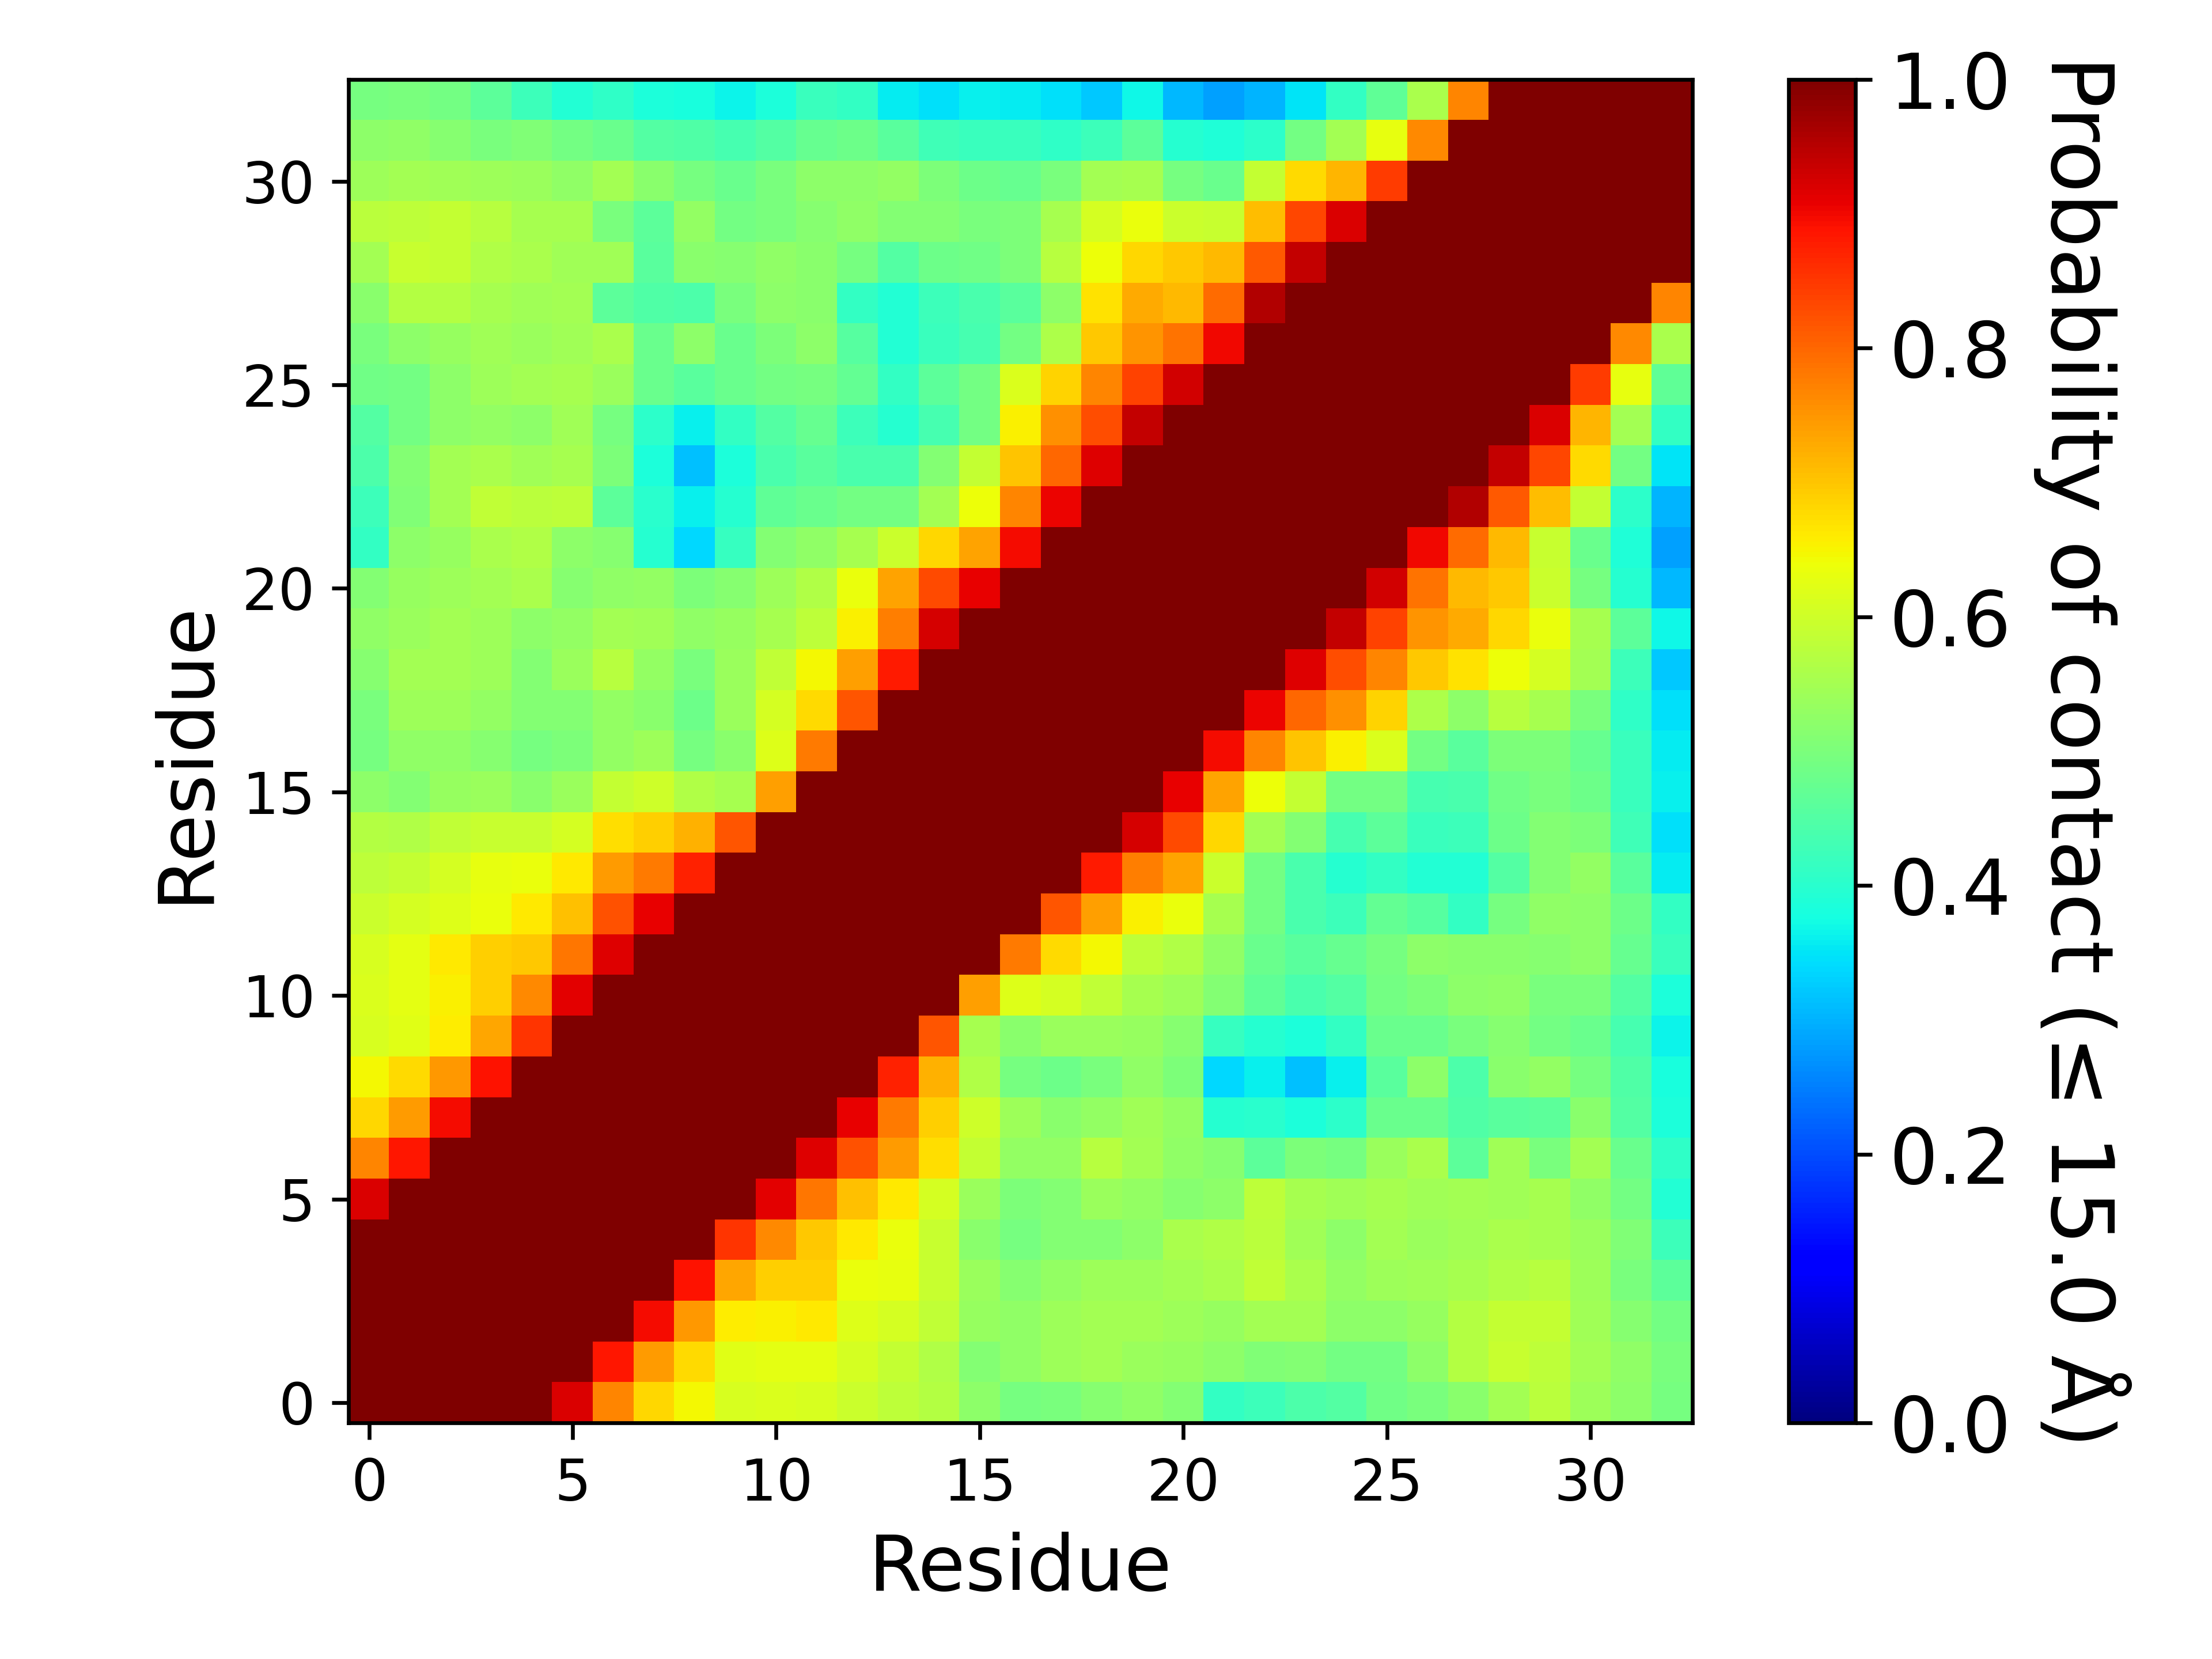

Values plotted in this chart, from the file beside it:
, 1, 2, 3, 4, 5, 6, 7, 8, 9, 10, 11, 12, 13, 14, 15, 16, 17, 18, 19, 20, 21, 22, 23
1, 1.0, 1.0, 1.0, 1.0, 1.0, 0.9192, 0.7684, 0.6834, 0.6483, 0.6129, 0.6166, 0.6103, 0.5938, 0.5807, 0.5703, 0.5195, 0.4924, 0.4989, 0.5119, 0.5261, 0.5087, 0.4121, 0.4233
2, 1.0, 1.0, 1.0, 1.0, 1.0, 1.0, 0.8837, 0.7422, 0.6762, 0.6236, 0.6277, 0.6256, 0.6083, 0.5891, 0.563, 0.5117, 0.5262, 0.5425, 0.5491, 0.5385, 0.5315, 0.5214, 0.5076
3, 1.0, 1.0, 1.0, 1.0, 1.0, 1.0, 1.0, 0.8966, 0.7471, 0.6581, 0.656, 0.6635, 0.6189, 0.6085, 0.5858, 0.535, 0.5253, 0.5413, 0.5505, 0.5495, 0.5415, 0.5351, 0.5498
4, 1.0, 1.0, 1.0, 1.0, 1.0, 1.0, 1.0, 1.0, 0.8878, 0.7317, 0.689, 0.6895, 0.6357, 0.6308, 0.5912, 0.5365, 0.5126, 0.5277, 0.5399, 0.5426, 0.5476, 0.5552, 0.5843
5, 1.0, 1.0, 1.0, 1.0, 1.0, 1.0, 1.0, 1.0, 1.0, 0.8517, 0.7623, 0.6962, 0.6617, 0.6336, 0.5915, 0.5187, 0.495, 0.5105, 0.5093, 0.5207, 0.5573, 0.5659, 0.5773
6, 0.9192, 1.0, 1.0, 1.0, 1.0, 1.0, 1.0, 1.0, 1.0, 1.0, 0.9116, 0.7832, 0.7057, 0.662, 0.6078, 0.5365, 0.5012, 0.5111, 0.5363, 0.5274, 0.514, 0.5214, 0.5807
7, 0.7684, 0.8837, 1.0, 1.0, 1.0, 1.0, 1.0, 1.0, 1.0, 1.0, 1.0, 0.9163, 0.8205, 0.7452, 0.6725, 0.5874, 0.5287, 0.5299, 0.5716, 0.5484, 0.5259, 0.515, 0.461
8, 0.6834, 0.7422, 0.8966, 1.0, 1.0, 1.0, 1.0, 1.0, 1.0, 1.0, 1.0, 1.0, 0.9065, 0.7775, 0.6911, 0.5997, 0.5391, 0.5173, 0.53, 0.5461, 0.5274, 0.3957, 0.4015
9, 0.6483, 0.6762, 0.7471, 0.8878, 1.0, 1.0, 1.0, 1.0, 1.0, 1.0, 1.0, 1.0, 1.0, 0.8737, 0.7197, 0.5638, 0.4943, 0.4842, 0.4983, 0.5249, 0.5016, 0.3379, 0.3632
10, 0.6129, 0.6236, 0.6581, 0.7317, 0.8517, 1.0, 1.0, 1.0, 1.0, 1.0, 1.0, 1.0, 1.0, 1.0, 0.8201, 0.5509, 0.5186, 0.5365, 0.5374, 0.5337, 0.5134, 0.4155, 0.3948
11, 0.6166, 0.6277, 0.656, 0.689, 0.7623, 0.9116, 1.0, 1.0, 1.0, 1.0, 1.0, 1.0, 1.0, 1.0, 1.0, 0.7405, 0.6176, 0.6063, 0.5846, 0.5536, 0.5394, 0.509, 0.4657
12, 0.6103, 0.6256, 0.6635, 0.6895, 0.6962, 0.7832, 0.9163, 1.0, 1.0, 1.0, 1.0, 1.0, 1.0, 1.0, 1.0, 1.0, 0.7781, 0.6764, 0.6475, 0.5794, 0.565, 0.5267, 0.4785
13, 0.5938, 0.6083, 0.6189, 0.6357, 0.6617, 0.7057, 0.8205, 0.9065, 1.0, 1.0, 1.0, 1.0, 1.0, 1.0, 1.0, 1.0, 1.0, 0.8187, 0.7399, 0.6559, 0.6328, 0.5517, 0.4915
14, 0.5807, 0.5891, 0.6085, 0.6308, 0.6336, 0.662, 0.7452, 0.7775, 0.8737, 1.0, 1.0, 1.0, 1.0, 1.0, 1.0, 1.0, 1.0, 1.0, 0.882, 0.7739, 0.7368, 0.594, 0.4888
15, 0.5703, 0.563, 0.5858, 0.5912, 0.5915, 0.6078, 0.6725, 0.6911, 0.7197, 0.8201, 1.0, 1.0, 1.0, 1.0, 1.0, 1.0, 1.0, 1.0, 1.0, 0.9231, 0.8305, 0.6809, 0.5474
16, 0.5195, 0.5117, 0.535, 0.5365, 0.5187, 0.5365, 0.5874, 0.5997, 0.5638, 0.5509, 0.7405, 1.0, 1.0, 1.0, 1.0, 1.0, 1.0, 1.0, 1.0, 1.0, 0.91, 0.7356, 0.6397
17, 0.4924, 0.5262, 0.5253, 0.5126, 0.495, 0.5012, 0.5287, 0.5391, 0.4943, 0.5186, 0.6176, 0.7781, 1.0, 1.0, 1.0, 1.0, 1.0, 1.0, 1.0, 1.0, 1.0, 0.8966, 0.7691
18, 0.4989, 0.5425, 0.5413, 0.5277, 0.5105, 0.5111, 0.5299, 0.5173, 0.4842, 0.5365, 0.6063, 0.6764, 0.8187, 1.0, 1.0, 1.0, 1.0, 1.0, 1.0, 1.0, 1.0, 1.0, 0.9034
19, 0.5119, 0.5491, 0.5505, 0.5399, 0.5093, 0.5363, 0.5716, 0.53, 0.4983, 0.5374, 0.5846, 0.6475, 0.7399, 0.882, 1.0, 1.0, 1.0, 1.0, 1.0, 1.0, 1.0, 1.0, 1.0
20, 0.5261, 0.5385, 0.5495, 0.5426, 0.5207, 0.5274, 0.5484, 0.5461, 0.5249, 0.5337, 0.5536, 0.5794, 0.6559, 0.7739, 0.9231, 1.0, 1.0, 1.0, 1.0, 1.0, 1.0, 1.0, 1.0
21, 0.5087, 0.5315, 0.5415, 0.5476, 0.5573, 0.514, 0.5259, 0.5274, 0.5016, 0.5134, 0.5394, 0.565, 0.6328, 0.7368, 0.8305, 0.91, 1.0, 1.0, 1.0, 1.0, 1.0, 1.0, 1.0
22, 0.4121, 0.5214, 0.5351, 0.5552, 0.5659, 0.5214, 0.515, 0.3957, 0.3379, 0.4155, 0.509, 0.5267, 0.5517, 0.594, 0.6809, 0.7356, 0.8966, 1.0, 1.0, 1.0, 1.0, 1.0, 1.0
23, 0.4233, 0.5076, 0.5498, 0.5843, 0.5773, 0.5807, 0.461, 0.4015, 0.3632, 0.3948, 0.4657, 0.4785, 0.4915, 0.4888, 0.5474, 0.6397, 0.7691, 0.9034, 1.0, 1.0, 1.0, 1.0, 1.0
24, 0.4448, 0.5101, 0.5482, 0.5561, 0.5452, 0.5514, 0.503, 0.3861, 0.315, 0.385, 0.4376, 0.4579, 0.4386, 0.4384, 0.51, 0.5878, 0.7011, 0.7988, 0.9164, 1.0, 1.0, 1.0, 1.0
25, 0.4513, 0.4895, 0.5228, 0.5278, 0.5229, 0.5462, 0.4929, 0.4054, 0.3614, 0.4134, 0.4524, 0.473, 0.4221, 0.3957, 0.4344, 0.49, 0.6551, 0.7558, 0.8263, 0.9389, 1.0, 1.0, 1.0
26, 0.4872, 0.4921, 0.5228, 0.5404, 0.5471, 0.5525, 0.5357, 0.4793, 0.4607, 0.479, 0.4899, 0.4951, 0.4709, 0.4132, 0.4633, 0.4918, 0.6164, 0.6874, 0.7665, 0.8381, 0.9275, 1.0, 1.0
27, 0.4984, 0.5221, 0.5323, 0.5433, 0.5379, 0.5452, 0.5552, 0.479, 0.5201, 0.4783, 0.5025, 0.5227, 0.4566, 0.3912, 0.4189, 0.434, 0.4906, 0.5602, 0.6973, 0.753, 0.7886, 0.901, 1.0
28, 0.5192, 0.5702, 0.5703, 0.5523, 0.544, 0.5502, 0.4616, 0.4475, 0.4414, 0.4994, 0.5215, 0.5159, 0.4114, 0.3931, 0.4222, 0.4379, 0.4591, 0.5199, 0.6684, 0.7267, 0.7136, 0.7936, 0.9538
29, 0.5477, 0.5911, 0.5877, 0.5646, 0.5563, 0.5461, 0.5461, 0.4598, 0.5179, 0.5122, 0.5246, 0.5174, 0.4938, 0.4518, 0.4835, 0.488, 0.5011, 0.5736, 0.637, 0.6827, 0.6982, 0.7144, 0.8137
30, 0.5771, 0.5804, 0.5882, 0.5725, 0.5513, 0.5523, 0.4967, 0.4611, 0.5282, 0.4885, 0.4984, 0.515, 0.5267, 0.5109, 0.511, 0.497, 0.5033, 0.5534, 0.6062, 0.6354, 0.5961, 0.5903, 0.71
31, 0.5424, 0.5492, 0.5466, 0.5403, 0.5353, 0.525, 0.5498, 0.5177, 0.4954, 0.4798, 0.4975, 0.5203, 0.522, 0.5302, 0.5009, 0.4838, 0.4733, 0.4988, 0.547, 0.551, 0.4956, 0.477, 0.5878
32, 0.5207, 0.5241, 0.5151, 0.4973, 0.504, 0.4895, 0.4805, 0.4529, 0.4453, 0.4368, 0.4499, 0.4749, 0.4833, 0.4589, 0.4269, 0.4209, 0.4193, 0.409, 0.4222, 0.4646, 0.3969, 0.387, 0.4046
33, 0.4927, 0.4963, 0.491, 0.4647, 0.4252, 0.393, 0.4065, 0.384, 0.3802, 0.3667, 0.3859, 0.4183, 0.4132, 0.3555, 0.3463, 0.3605, 0.3562, 0.3445, 0.3233, 0.3695, 0.3064, 0.284, 0.3024
